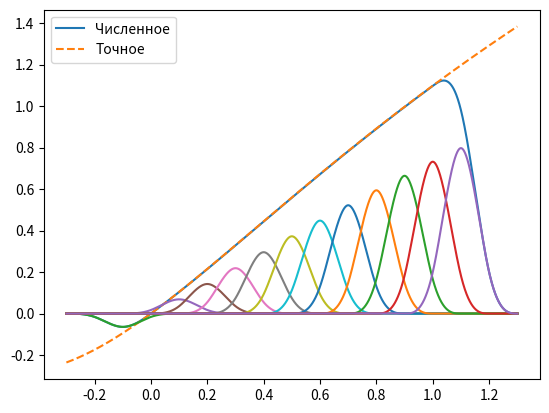
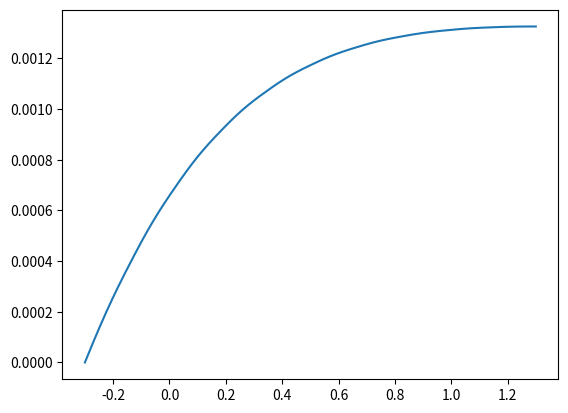

Write Python code to recreate these figures, in order.
# b-spline collocation
import numpy as np
import matplotlib.pyplot as plt


# var 25
def exact(x):
    return np.log(x ** 2 + x + 1)
    # return np.sqrt(x+1) * np.log(x+1)
    # return 0.988 * (1-x**2) - 0.0543 * (1-x**4)


def p(x):
    return 1 / (x ** 2 + x + 1)
    # return 2 * np.sqrt(x+1) / (x+1)
    # return 0


def q(x):
    return 0
    # return -1 / (np.sqrt(x+1) * (x+1))
    # return (1 + x ** 2)


def f(x):
    return (2 - 2 * x ** 2) / (x ** 2 + x + 1) ** 2
    # return (2 - np.log(x+1) / (4 * np.sqrt(x+1))) / (x+1)
    # return -1


def bs(t, i, d):
    if d == 0:
        return np.where(tl[i] <= t, np.where(t < tl[i + 1], 1, 0), 0)
    val = ((t - tl[i]) / (d * h) * bs(t, i, d - 1)
           + (tl[i + d + 1] - t) / (d * h) * bs(t, i + 1, d - 1))
    return val


def u(x, c):
    return sum(c[i] * bs(x, i - 2, 3) for i in range(-1, n + 2))


a, b = 0, 1
# a0, b0, c0 = 1, 0, exact(a)
# a1, b1, c1 = 1, 0, exact(b)

a0, b0, c0 = 1, 0, 0
a1, b1, c1 = 0, 1, 1

n = 10
tl, h = np.linspace(a, b, n + 1, retstep=True)
tl = np.append(tl, [b + h, b + 2 * h, b + 3 * h, a - 3 * h, a - 2 * h, a - h])
print(tl, h)

A = np.zeros(n + 1)
D = np.zeros(n + 1)
C = np.zeros(n + 1)
F = np.zeros(n + 1)

for k in range(n + 1):
    A[k] = (1 - p(tl[k]) * h / 2 + q(tl[k]) * h ** 2 / 6) / (3 * h)
    D[k] = (1 + p(tl[k]) * h / 2 + q(tl[k]) * h ** 2 / 6) / (3 * h)
    C[k] = -A[k] - D[k] + q(tl[k]) * h / 3
    F[k] = f(tl[k]) * h / 3

Am1 = a0 * h - 3 * b0
Cm1 = 4 * a0 * h
Dm1 = a0 * h + 3 * b0
Fm1 = 6 * c0 * h

An1 = a1 * h - 3 * b1
Cn1 = 4 * a1 * h
Dn1 = a1 * h + 3 * b1
Fn1 = 6 * c1 * h

C[0] -= Cm1 * A[0] / Am1
D[0] -= Dm1 * A[0] / Am1
F[0] -= Fm1 * A[0] / Am1
A[-1] -= An1 * D[-1] / Dn1
C[-1] -= Cn1 * D[-1] / Dn1
F[-1] -= Fn1 * D[-1] / Dn1
# print(A,D,C,F)


M = np.diag(A[1:], -1) + np.diag(C) + np.diag(D[:-1], 1)
# print(M)
# print(F)

const = np.linalg.solve(M, F)

bm1 = (Fm1 - const[0] * Cm1 - const[1] * Dm1) / Am1
bn1 = (Fn1 - const[-1] * Cn1 - const[-2] * An1) / Dn1
const = np.append(const, [bn1, bm1])

print(const)

N = 10000
xl = np.linspace(a - h * 3, b + h * 3, N)
uu = u(xl, const)
ex = exact(xl)

plt.plot(xl, uu)
plt.plot(xl, ex, "--")
plt.legend(["Численное", "Точное"])

for i in range(-1, n + 2):
    plt.plot(xl, const[i] * bs(xl, i - 2, 3))

plt.figure(2)
xl1 = np.linspace(a, b, N)
plt.plot(xl, abs(u(xl1, const) - exact(xl1)))

plt.show()
